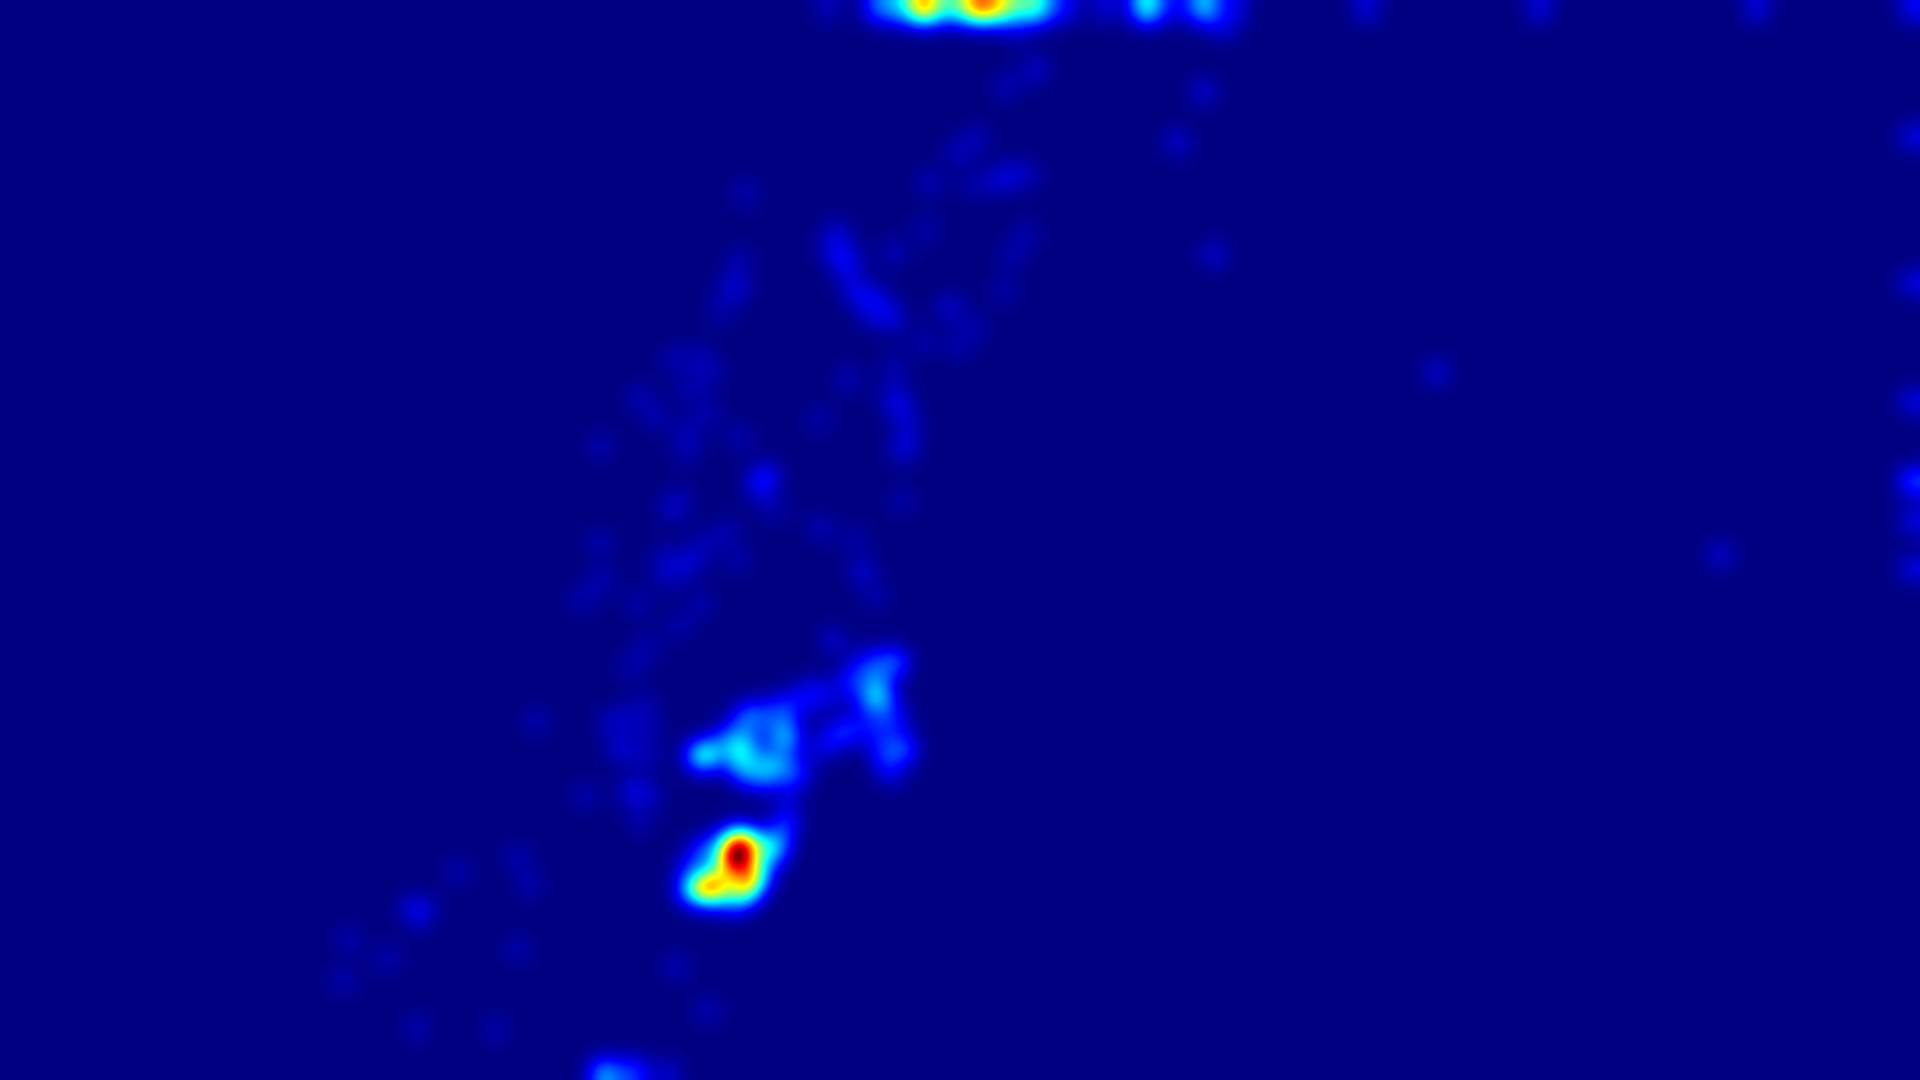

Values plotted in this chart, from the file beside it:
x, y
855, 539
875, 596
901, 500
902, 453
910, 420
900, 406
894, 405
893, 390
894, 366
892, 317
882, 302
872, 297
855, 291
849, 283
849, 264
841, 242
836, 228
828, 245
837, 259
847, 260
863, 298
889, 318
923, 341
957, 346
974, 328
1003, 289
1012, 254
1026, 233
1028, 174
1012, 171
974, 184
925, 229
869, 316
818, 419
773, 508
736, 559
701, 602
679, 624
683, 565
679, 499
686, 450
711, 371
738, 288
739, 259
730, 285
720, 311
698, 356
686, 431
670, 510
662, 558
647, 646
644, 705
648, 727
648, 756
650, 795
639, 820
635, 790
630, 790
628, 748
616, 749
... 319 more rows
